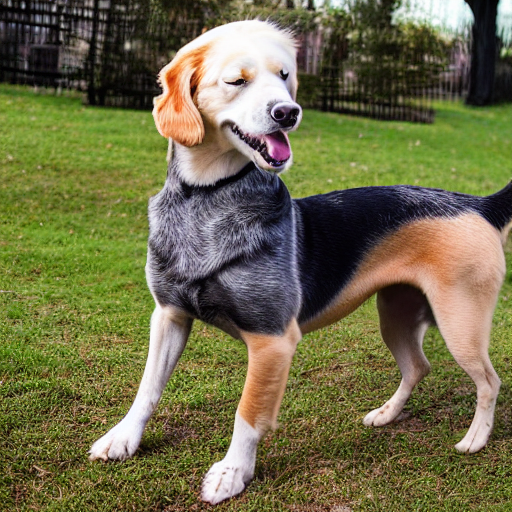
Generation parameters embedded in this image by AUTOMATIC1111 Stable Diffusion web UI or a fork of it (Forge, ...) (PNG 'parameters' text chunk):
dog
Steps: 60, Sampler: DDIM, CFG scale: 10, Seed: 1213971230, Size: 512x512, Model hash: 06c50424